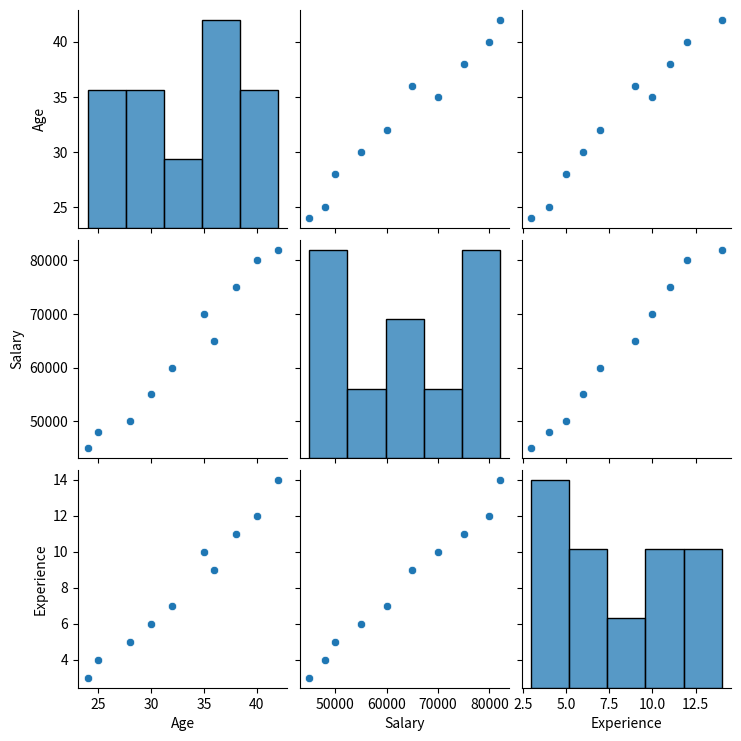
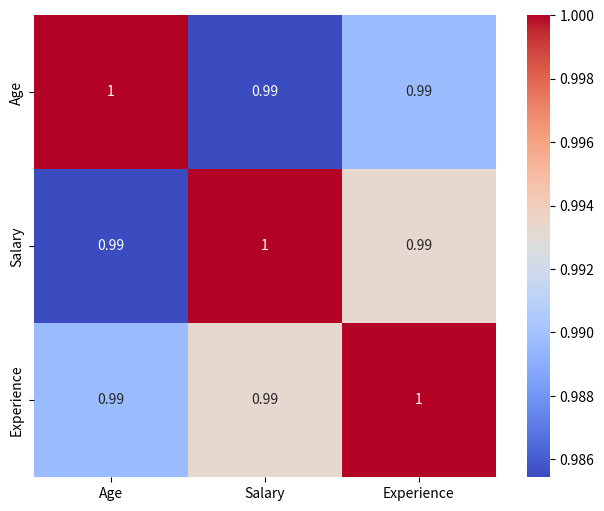
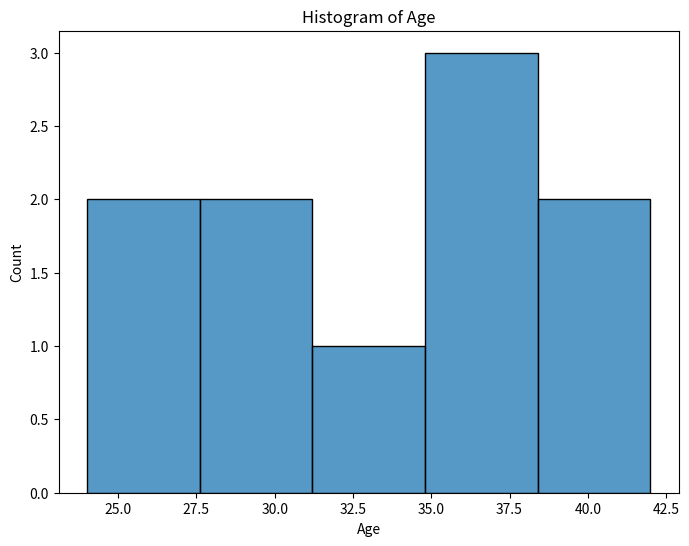
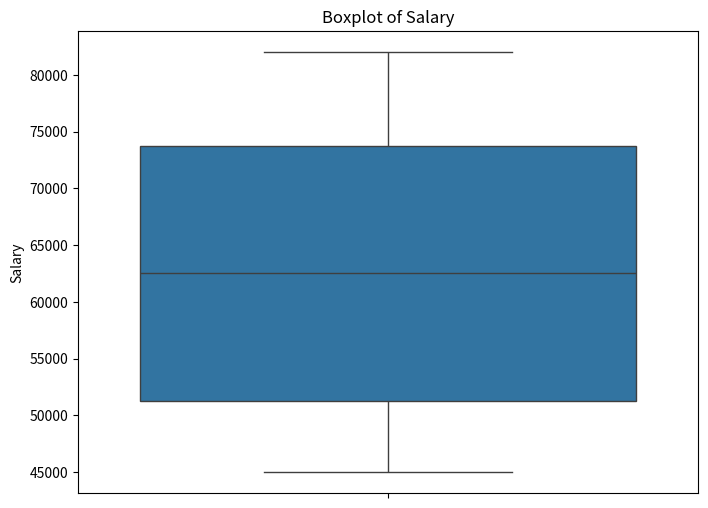
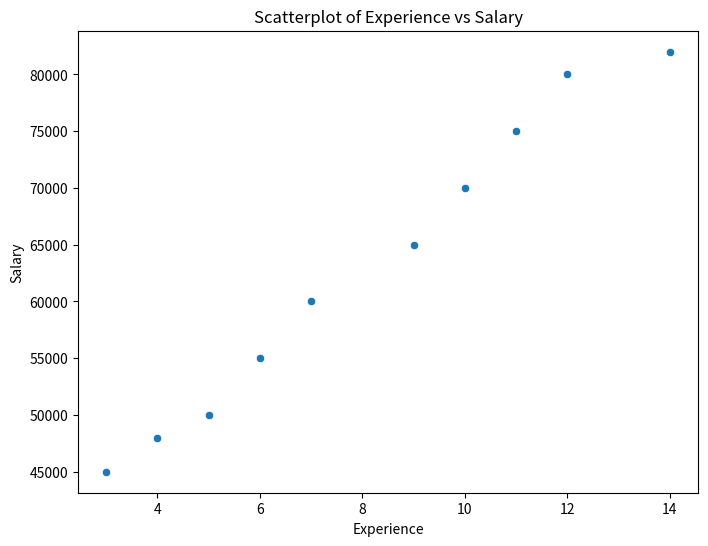

The script that saved these images, in order:
import pandas as pd
import seaborn as sns
import matplotlib.pyplot as plt
data = {'Age': [28, 24, 35, 32, 40, 36, 30, 25, 38, 42],
        'Salary': [50000, 45000, 70000, 60000, 80000, 65000, 55000, 48000, 75000, 82000],
        'Experience': [5, 3, 10, 7, 12, 9, 6, 4, 11, 14],
        'Department': ['Sales', 'Marketing', 'Sales', 'Marketing', 'Sales', 'Marketing', 'Sales', 'Marketing', 'Sales', 'Marketing']}
df = pd.DataFrame(data)
print("Descriptive Statistics:")
print(df.describe())
print("\nDataFrame Info:")
print(df.info())
print("\nValue Counts for Department:")
print(df['Department'].value_counts())
sns.pairplot(df[['Age', 'Salary', 'Experience']])
plt.show()
corr_matrix = df[['Age', 'Salary', 'Experience']].corr()
plt.figure(figsize=(8, 6))
sns.heatmap(corr_matrix, annot=True, cmap='coolwarm', square=True)
plt.show()
print("\nRelationships and Trends:")
print("Age and Salary: Strong positive correlation")
print("Experience and Salary: Strong positive correlation")
plt.figure(figsize=(8, 6))
sns.histplot(df['Age'], bins=5)
plt.title("Histogram of Age")
plt.show()
plt.figure(figsize=(8, 6))
sns.boxplot(df['Salary'])
plt.title("Boxplot of Salary")
plt.show()
plt.figure(figsize=(8, 6))
sns.scatterplot(x='Experience', y='Salary', data=df)
plt.title("Scatterplot of Experience vs Salary")
plt.show()
print("\nObservations:")
print("Histogram of Age: The age distribution is slightly skewed to the right.")
print("Boxplot of Salary: There are no outliers in the salary distribution.")
print("Scatterplot of Experience vs Salary: There is a strong positive relationship between experience and salary.")
print("\nSummary of Findings:")
print("The dataset shows a strong positive correlation between age and salary, and between experience and salary.")
print("The age distribution is slightly skewed to the right, while the salary distribution is relatively normal.")
print("There is a strong positive relationship between experience and salary, indicating that more experienced employees tend to earn higher salaries.")

